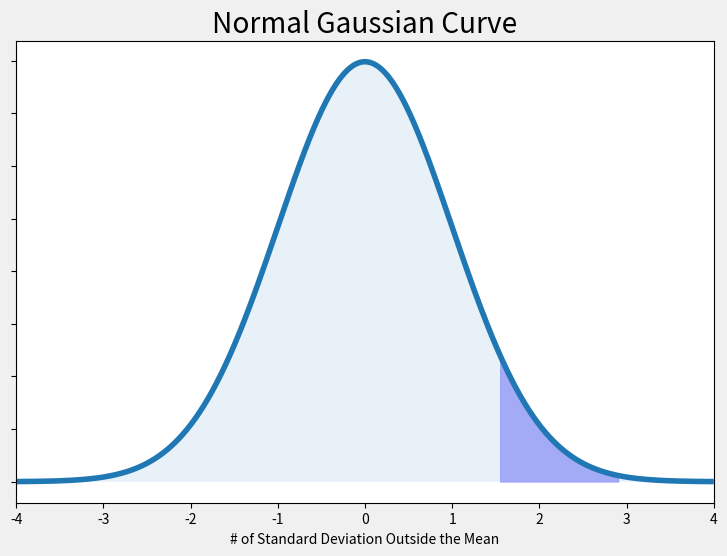

Write Python code to recreate this figure.
#!/usr/bin/env python
# coding: utf-8

# In[9]:


#Physics Lab 1
import numpy as np
import matplotlib.pyplot as plt
from scipy.stats import norm
get_ipython().run_line_magic('matplotlib', 'inline')
#Credit to rundergradengineers.com for the code!

#Tester One Mean and Sigma
T_1mu = 250 
T_1sigma = 32.2773
#Tester Two Mean and Sigma
T_2mu = 212
T_2sigma = 30.2738
#Upperbounds
x1 = 190
x2 = 300
#Calculate the z-transform
T_1z1 = ( x1 - T_1mu) / T_1sigma
T_1z1 = ( x2 - T_1mu) / T_1sigma
T_2z1 = ( x1 - T_2mu) / T_2sigma
T_2z2 = ( x2 - T_2mu) / T_2sigma
#Ha
x = np.arange(T_1z1, T_2z2, 0.001)
x_all = np.arange(-10,10,0.001)
x_2 = np.arange(T_2z1, T_2z2, 0.001)
y= norm.pdf(x,0,1)
y2 = norm.pdf(x_all,0,1)
#Build the plot
fig, ax = plt.subplots(figsize=(9,6))
plt.style.use('fivethirtyeight')
ax.plot(x_all,y2)

ax.fill_between(x,y,0, alpha=.3, color='b')
ax.fill_between(x_all, y2, 0, alpha =0.1)
ax.set_xlim([-4,4])
ax.set_xlabel('# of Standard Deviation Outside the Mean')
ax.set_yticklabels([])
ax.set_title('Normal Gaussian Curve')
plt.savefig('normal_curve.png', dpi=72, bbox_inches="tight")
plt.show()
